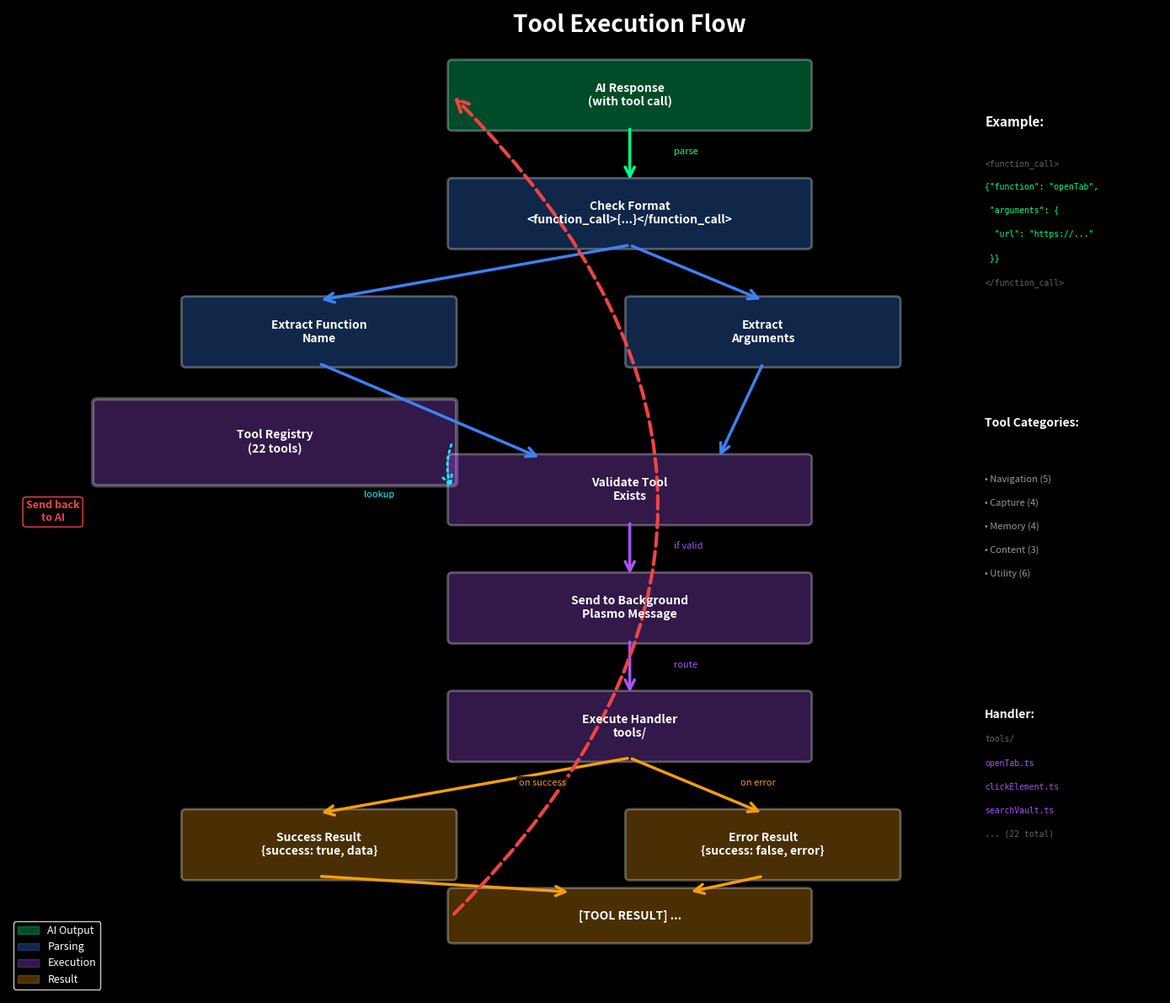

Python code for this plot:
#!/usr/bin/env python3
"""
Tool Execution Flow Diagram
Shows how tools are discovered, called, and executed in the system.
"""

import matplotlib.pyplot as plt
import matplotlib.patches as mpatches
from matplotlib.patches import FancyBboxPatch, FancyArrowPatch, Rectangle
import numpy as np

# Create figure
fig, ax = plt.subplots(figsize=(14, 12), facecolor='black')
ax.set_facecolor('black')
ax.axis('off')

# Colors
color_ai = '#00ff88'
color_parse = '#3b82f6'
color_execute = '#a855f7'
color_result = '#f59e0b'

# Define positions
boxes = {
    # AI response
    'ai_response': (5, 10.5, 4, 0.8),
    
    # Parsing
    'check_format': (5, 9, 4, 0.8),
    'extract_function': (2, 7.5, 3, 0.8),
    'extract_args': (7, 7.5, 3, 0.8),
    
    # Tool registry
    'tool_registry': (1, 6, 4, 1),
    
    # Validation
    'validate': (5, 5.5, 4, 0.8),
    
    # Background message
    'send_message': (5, 4, 4, 0.8),
    
    # Handler execution
    'handler': (5, 2.5, 4, 0.8),
    
    # Results
    'success': (2, 1, 3, 0.8),
    'error': (7, 1, 3, 0.8),
    
    # Loopback
    'format_result': (5, 0.2, 4, 0.6),
}

def draw_box(ax, key, color, label, border_width=2):
    x, y, w, h = boxes[key]
    box = FancyBboxPatch(
        (x, y), w, h,
        boxstyle="round,pad=0.05",
        facecolor=color,
        edgecolor='white',
        linewidth=border_width,
        alpha=0.3
    )
    ax.add_patch(box)
    ax.text(x + w/2, y + h/2, label, 
            ha='center', va='center', fontsize=10, 
            color='white', weight='bold')

def draw_arrow(ax, start_key, end_key, label='', color='white', style='-'):
    x1, y1, w1, h1 = boxes[start_key]
    x2, y2, w2, h2 = boxes[end_key]
    
    start = (x1 + w1/2, y1)
    end = (x2 + w2/2, y2 + h2)
    
    arrow = FancyArrowPatch(
        start, end,
        arrowstyle='->', 
        color=color, 
        linewidth=2.5,
        mutation_scale=20,
        linestyle=style
    )
    ax.add_patch(arrow)
    
    if label:
        mid_x = (start[0] + end[0]) / 2
        mid_y = (start[1] + end[1]) / 2
        ax.text(mid_x + 0.5, mid_y, label, 
                fontsize=8, color=color, style='italic',
                bbox=dict(boxstyle='round,pad=0.2', facecolor='black', alpha=0.7))

# Draw all boxes
draw_box(ax, 'ai_response', color_ai, 'AI Response\n(with tool call)')
draw_box(ax, 'check_format', color_parse, 'Check Format\n<function_call>{...}</function_call>')
draw_box(ax, 'extract_function', color_parse, 'Extract Function\nName')
draw_box(ax, 'extract_args', color_parse, 'Extract\nArguments')
draw_box(ax, 'tool_registry', color_execute, 'Tool Registry\n(22 tools)', border_width=3)
draw_box(ax, 'validate', color_execute, 'Validate Tool\nExists')
draw_box(ax, 'send_message', color_execute, 'Send to Background\nPlasmo Message')
draw_box(ax, 'handler', color_execute, 'Execute Handler\ntools/')
draw_box(ax, 'success', color_result, 'Success Result\n{success: true, data}')
draw_box(ax, 'error', color_result, 'Error Result\n{success: false, error}')
draw_box(ax, 'format_result', color_result, '[TOOL RESULT] ...')

# Main flow
draw_arrow(ax, 'ai_response', 'check_format', 'parse', color_ai)
draw_arrow(ax, 'check_format', 'extract_function', '', color_parse)
draw_arrow(ax, 'check_format', 'extract_args', '', color_parse)

# Extract to validate
extract_to_validate_1 = FancyArrowPatch(
    (boxes['extract_function'][0] + boxes['extract_function'][2]/2, 
     boxes['extract_function'][1]),
    (boxes['validate'][0] + boxes['validate'][2]/4, 
     boxes['validate'][1] + boxes['validate'][3]),
    arrowstyle='->', 
    color=color_parse, 
    linewidth=2.5,
    mutation_scale=20
)
ax.add_patch(extract_to_validate_1)

extract_to_validate_2 = FancyArrowPatch(
    (boxes['extract_args'][0] + boxes['extract_args'][2]/2, 
     boxes['extract_args'][1]),
    (boxes['validate'][0] + boxes['validate'][2]*3/4, 
     boxes['validate'][1] + boxes['validate'][3]),
    arrowstyle='->', 
    color=color_parse, 
    linewidth=2.5,
    mutation_scale=20
)
ax.add_patch(extract_to_validate_2)

# Tool registry lookup arrow
registry_arrow = FancyArrowPatch(
    (boxes['tool_registry'][0] + boxes['tool_registry'][2], 
     boxes['tool_registry'][1] + boxes['tool_registry'][3]/2),
    (boxes['validate'][0], 
     boxes['validate'][1] + boxes['validate'][3]/2),
    arrowstyle='->', 
    connectionstyle="arc3,rad=0.2",
    color='#00ffff', 
    linewidth=2,
    mutation_scale=20,
    linestyle=':'
)
ax.add_patch(registry_arrow)
ax.text(4, 5.8, 'lookup', fontsize=8, color='#00ffff', style='italic')

# Continue flow
draw_arrow(ax, 'validate', 'send_message', 'if valid', color_execute)
draw_arrow(ax, 'send_message', 'handler', 'route', color_execute)
draw_arrow(ax, 'handler', 'success', 'on success', color_result)
draw_arrow(ax, 'handler', 'error', 'on error', color_result)

# Results to format
success_to_format = FancyArrowPatch(
    (boxes['success'][0] + boxes['success'][2]/2, boxes['success'][1]),
    (boxes['format_result'][0] + boxes['format_result'][2]/3, 
     boxes['format_result'][1] + boxes['format_result'][3]),
    arrowstyle='->', 
    color=color_result, 
    linewidth=2.5,
    mutation_scale=20
)
ax.add_patch(success_to_format)

error_to_format = FancyArrowPatch(
    (boxes['error'][0] + boxes['error'][2]/2, boxes['error'][1]),
    (boxes['format_result'][0] + boxes['format_result'][2]*2/3, 
     boxes['format_result'][1] + boxes['format_result'][3]),
    arrowstyle='->', 
    color=color_result, 
    linewidth=2.5,
    mutation_scale=20
)
ax.add_patch(error_to_format)

# Loopback arrow
loopback_arrow = FancyArrowPatch(
    (boxes['format_result'][0], boxes['format_result'][1] + boxes['format_result'][3]/2),
    (boxes['ai_response'][0], boxes['ai_response'][1] + boxes['ai_response'][3]/2),
    arrowstyle='->', 
    connectionstyle="arc3,rad=0.5",
    color='#ef4444', 
    linewidth=3,
    mutation_scale=25,
    linestyle='--'
)
ax.add_patch(loopback_arrow)
ax.text(0.5, 5.5, 'Send back\nto AI', fontsize=9, color='#ef4444', 
        weight='bold', ha='center',
        bbox=dict(boxstyle='round', facecolor='black', edgecolor='#ef4444'))

# Title
ax.text(7, 11.7, 'Tool Execution Flow', 
        fontsize=20, color='white', weight='bold', ha='center')

# Add example box
example_x = 11
example_y = 9.5
ax.text(example_x, example_y + 1, 'Example:', 
        fontsize=11, color='white', weight='bold')
ax.text(example_x, example_y + 0.5, 
        '<function_call>',
        fontsize=7, color='#666666', family='monospace')
ax.text(example_x, example_y + 0.2, 
        '{"function": "openTab",',
        fontsize=7, color='#00ff88', family='monospace')
ax.text(example_x, example_y - 0.1, 
        ' "arguments": {',
        fontsize=7, color='#00ff88', family='monospace')
ax.text(example_x, example_y - 0.4, 
        '  "url": "https://..."',
        fontsize=7, color='#00ff88', family='monospace')
ax.text(example_x, example_y - 0.7, 
        ' }}',
        fontsize=7, color='#00ff88', family='monospace')
ax.text(example_x, example_y - 1, 
        '</function_call>',
        fontsize=7, color='#666666', family='monospace')

# Tool categories box
categories_x = 11
categories_y = 6
ax.text(categories_x, categories_y + 0.7, 'Tool Categories:', 
        fontsize=10, color='white', weight='bold')
categories = [
    'Navigation (5)',
    'Capture (4)', 
    'Memory (4)',
    'Content (3)',
    'Utility (6)'
]
for i, cat in enumerate(categories):
    ax.text(categories_x, categories_y - i*0.3, f'• {cat}', 
            fontsize=8, color='#999999')

# Add handler example
handler_box_x = 11
handler_box_y = 2.5
ax.text(handler_box_x, handler_box_y + 0.5, 'Handler:', 
        fontsize=10, color='white', weight='bold')
ax.text(handler_box_x, handler_box_y + 0.2, 
        'tools/',
        fontsize=7, color='#666666', family='monospace')
ax.text(handler_box_x, handler_box_y - 0.1, 
        'openTab.ts',
        fontsize=7, color='#a855f7', family='monospace')
ax.text(handler_box_x, handler_box_y - 0.4, 
        'clickElement.ts',
        fontsize=7, color='#a855f7', family='monospace')
ax.text(handler_box_x, handler_box_y - 0.7, 
        'searchVault.ts',
        fontsize=7, color='#a855f7', family='monospace')
ax.text(handler_box_x, handler_box_y - 1, 
        '... (22 total)',
        fontsize=7, color='#666666', family='monospace')

# Legend
legend_elements = [
    mpatches.Patch(color=color_ai, label='AI Output', alpha=0.3),
    mpatches.Patch(color=color_parse, label='Parsing', alpha=0.3),
    mpatches.Patch(color=color_execute, label='Execution', alpha=0.3),
    mpatches.Patch(color=color_result, label='Result', alpha=0.3)
]
ax.legend(handles=legend_elements, loc='lower left', 
          facecolor='black', edgecolor='white', 
          fontsize=9, labelcolor='white')

# Set limits
ax.set_xlim(0, 13)
ax.set_ylim(-0.5, 12)
plt.tight_layout()
plt.savefig('tool_execution_flow.png', dpi=300, facecolor='black', 
            bbox_inches='tight', pad_inches=0.3)
print("✅ Tool execution flow diagram generated: tool_execution_flow.png")
